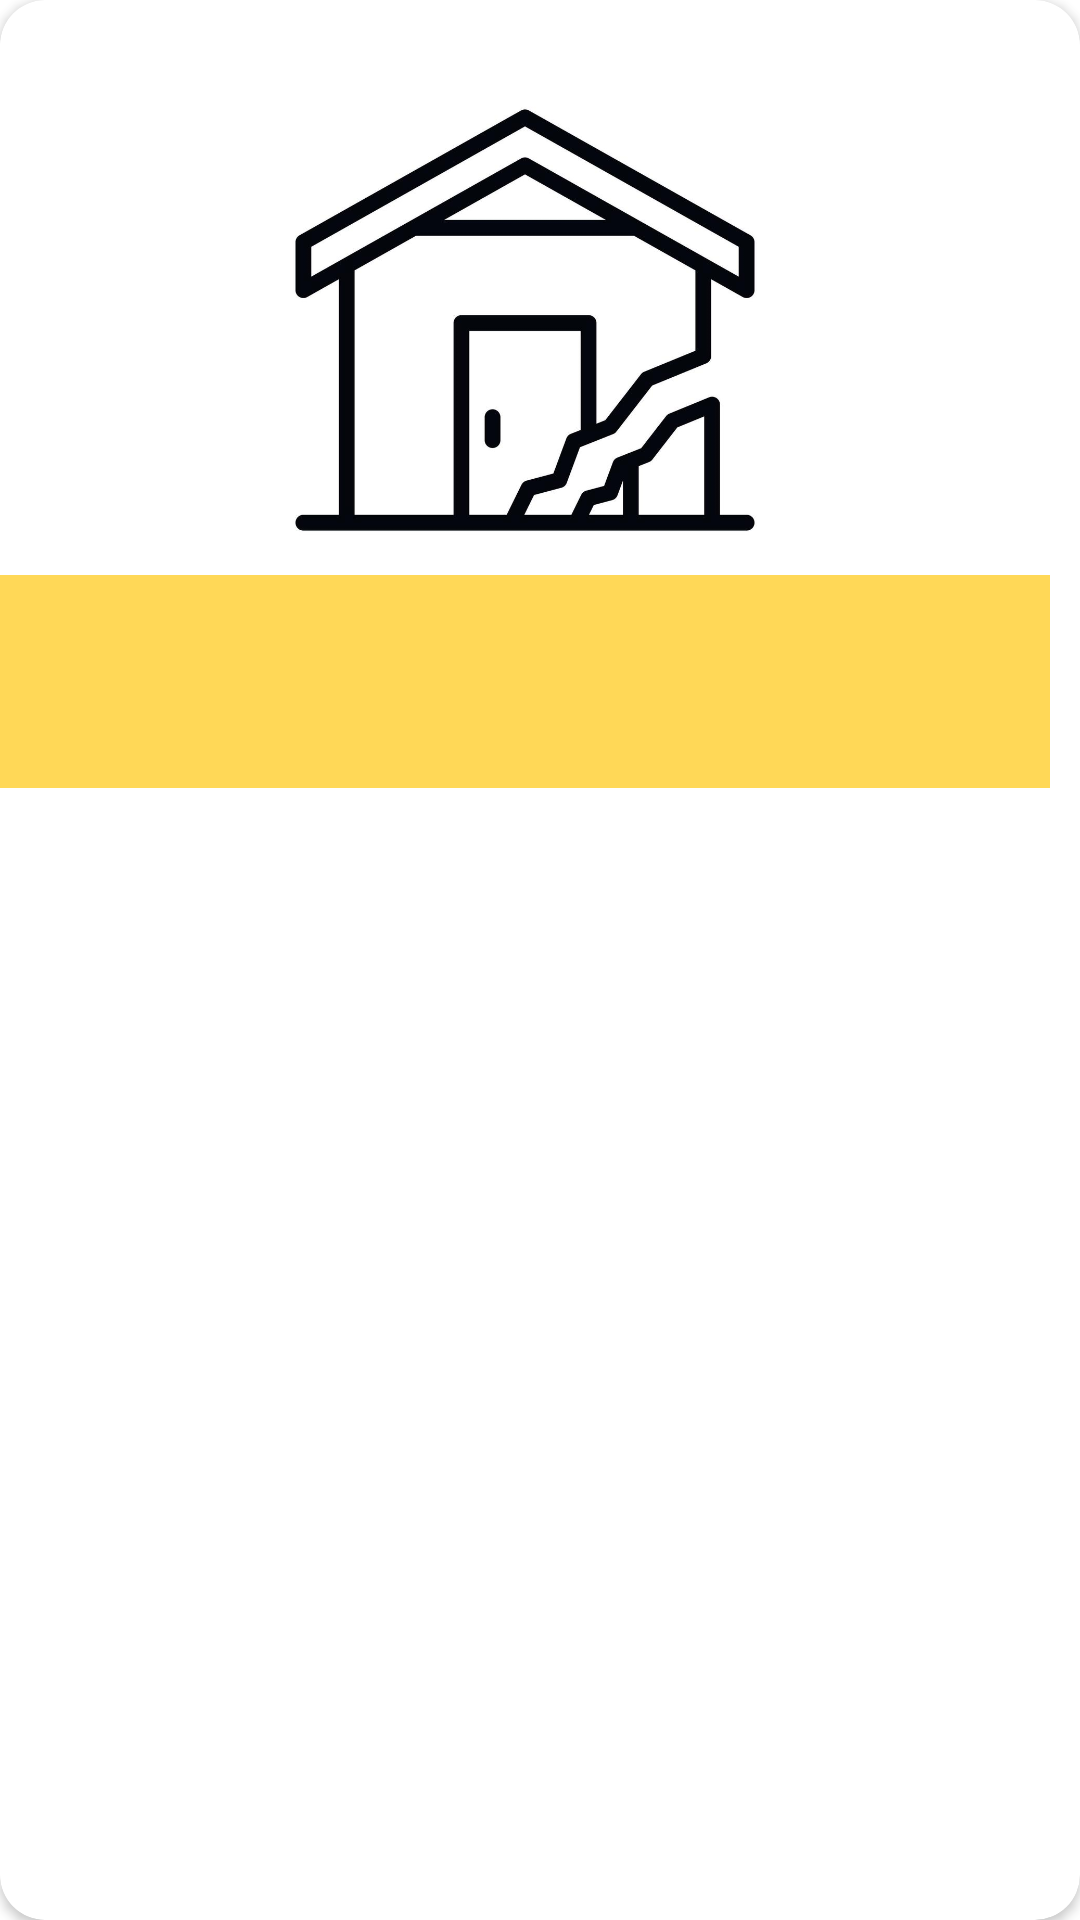

This screen was rendered from an Android layout file. Write that file and the resources it references.
<!-- AndroidManifest.xml: application theme Theme.ProyectoAD -->
<!-- res/layout/fragment_item_incidencia_home.xml -->
<?xml version="1.0" encoding="utf-8"?>
<androidx.cardview.widget.CardView xmlns:android="http://schemas.android.com/apk/res/android"
    xmlns:tools="http://schemas.android.com/tools"
    android:layout_width="match_parent"
    android:layout_height="match_parent"
    xmlns:app="http://schemas.android.com/apk/res-auto"
    android:elevation="1dp"
    app:cardCornerRadius="15dp">

   <LinearLayout
       android:layout_width="wrap_content"
       android:layout_height="wrap_content"
       android:orientation="vertical"
       android:gravity="center"
       android:backgroundTint="#a0a2ae">

       <ProgressBar
           android:id="@+id/rvProgressBar"
           android:layout_width="wrap_content"
           android:layout_height="wrap_content"
           android:layout_gravity="center"
           android:visibility="gone"/>

       <TextView
           android:id="@+id/tvTitulo"
           android:layout_width="wrap_content"
           android:layout_height="wrap_content"
           android:text=""
           android:layout_weight="0"
           android:textSize="16sp"
           android:textStyle="bold"
           android:textAlignment="center"/>

       <ImageView
           android:id="@+id/ivImagen"
           android:layout_width="350dp"
           android:layout_height="170dp"
           android:src="@drawable/img_incidencia" />

       <LinearLayout
           android:layout_width="match_parent"
           android:layout_height="wrap_content"
           android:background="#ffd857"
           android:orientation="horizontal"
           android:padding="13dp" >

           <ImageView
               android:id="@+id/btnCompartir"
               android:layout_width="45dp"
               android:layout_height="45dp"
               android:layout_weight="1"
               android:src="@drawable/baseline_share_24" />

           <ImageView
               android:id="@+id/btnEditar"
               android:layout_width="0dp"
               android:layout_height="45dp"

               android:layout_weight="1"
               android:src="@drawable/baseline_edit_24" />

       </LinearLayout>

   </LinearLayout>

</androidx.cardview.widget.CardView>
<!-- resources referenced by this layout -->
<resources>
  <!-- drawable img_incidencia: jpg bitmap (drawable, 36601 bytes) -->
  <style name="Theme.ProyectoAD" parent="Theme.MaterialComponents.DayNight.DarkActionBar">
          <item name="android:colorPrimary">#4D9030</item>
          <item name="android:colorPrimaryDark">#4D9030</item>
          
          <item name="colorPrimary">@color/purple_500</item>
          <item name="colorPrimaryVariant">@color/purple_700</item>
          <item name="colorOnPrimary">@color/white</item>
          
          <item name="colorSecondary">@color/teal_200</item>
          <item name="colorSecondaryVariant">@color/teal_700</item>
          <item name="colorOnSecondary">@color/black</item>
          
          <item name="android:statusBarColor">?attr/colorPrimaryVariant</item>
          
      </style>
  <color name="purple_500">#FF6200EE</color>
  <color name="purple_700">#FF3700B3</color>
  <color name="white">#FFFFFFFF</color>
  <color name="teal_200">#FF03DAC5</color>
  <color name="teal_700">#FF018786</color>
  <color name="black">#FF000000</color>
</resources>
